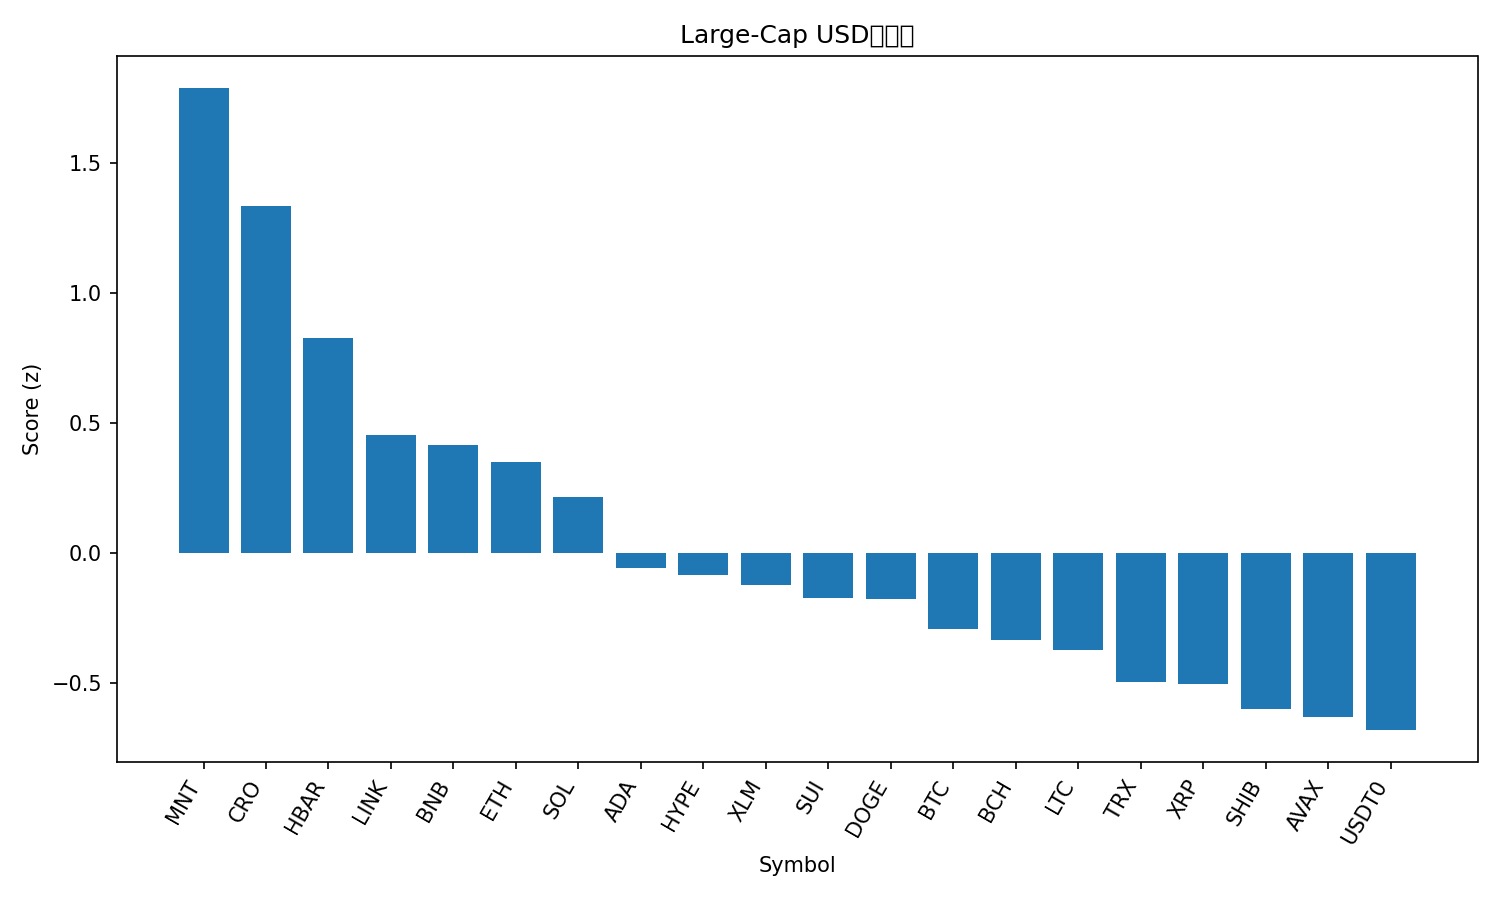

Data behind this chart, as committed beside it:
rank, name, symbol, price, pct_1h, pct_24h, pct_7d, pct_1h_vs_btc, pct_24h_vs_btc, pct_7d_vs_btc, market_cap_rank, market_cap, volume_usd, score
1, Mantle, MNT, 2.13, 1.916, 25.8, 3.272, 0.9958, 23.56, 10.28, 32, 6906950402, 705479137, 1.787
2, Cronos, CRO, 0.1747, 4.516, 12.27, -16.36, 3.596, 10.03, -9.349, 35, 6087146966, 71552800, 1.334
3, Hedera, HBAR, 0.1857, 4.062, 6.739, -15.71, 3.142, 4.498, -8.699, 29, 7854696263, 339969432, 0.8262
4, Chainlink, LINK, 19.14, 2.815, 7.175, -14.84, 1.895, 4.934, -7.834, 15, 13303285978, 1440281754, 0.4528
5, BNB, BNB, 1293, -0.1811, 13.03, 11.61, -1.101, 10.79, 18.62, 4, 179879831008, 6884004488, 0.4158
6, Ethereum, ETH, 4114, 1.916, 7.607, -9.228, 0.9958, 5.366, -2.219, 2, 498053402782, 55440300643, 0.3495
7, Solana, SOL, 193.8, 2.36, 6.061, -15.8, 1.44, 3.82, -8.787, 6, 106087772189, 11895240318, 0.216
8, Cardano, ADA, 0.6903, 1.773, 6.234, -19.13, 0.8527, 3.993, -12.13, 11, 25139723128, 1817779472, -0.05707
9, Hyperliquid, HYPE, 39.93, 1.772, 5.613, -18.47, 0.8519, 3.371, -11.46, 20, 10796425868, 807152310, -0.08528
10, Stellar, XLM, 0.3426, 1.694, 4.079, -14.36, 0.7738, 1.838, -7.347, 18, 10957892450, 379579639, -0.1238
11, Sui, SUI, 2.76, 2.234, 3.473, -23.23, 1.314, 1.232, -16.22, 22, 10046877302, 2086705033, -0.1745
12, Dogecoin, DOGE, 0.2073, 1.071, 7.937, -19.1, 0.1504, 5.696, -12.09, 9, 31294418149, 4722027594, -0.1776
13, Bitcoin, BTC, 114212, 0.9202, 2.241, -7.009, 0.0, 0.0, 0.0, 1, 2279029561045, 86724912481, -0.2915
14, Bitcoin Cash, BCH, 541.7, 0.9016, 3.249, -9.114, -0.01857, 1.008, -2.106, 21, 10790878071, 447708950, -0.3322
15, Litecoin, LTC, 99.22, 1.257, 3.516, -17.19, 0.3372, 1.275, -10.19, 30, 7578809083, 1185197390, -0.3709
16, TRON, TRX, 0.3236, 0.6173, 1.053, -5.476, -0.3029, -1.188, 1.533, 10, 30606251285, 1026916657, -0.4941
17, XRP, XRP, 2.51, 1.183, 1.554, -16.53, 0.2627, -0.6875, -9.525, 5, 150418783744, 9219605201, -0.5028
18, Shiba Inu, SHIB, 1.061e-05, 0.6344, 2.959, -16.26, -0.2858, 0.7177, -9.248, 33, 6254097764, 329886796, -0.5995
19, Avalanche, AVAX, 22.63, 1.829, -0.6198, -25.25, 0.9093, -2.861, -18.24, 24, 9665514439, 1137410833, -0.6298
20, USDT0, USDT0, 1.0, -0.05921, -0.1011, 0.01329, -0.9794, -2.342, 7.022, 31, 7426330047, 362313377, -0.6802
21, Figure Heloc, FIGR_HELOC, 1.0, 0.0, -4.035, 0.0, -0.9202, -6.276, 7.009, 16, 12989067246, 40148, -0.9228
